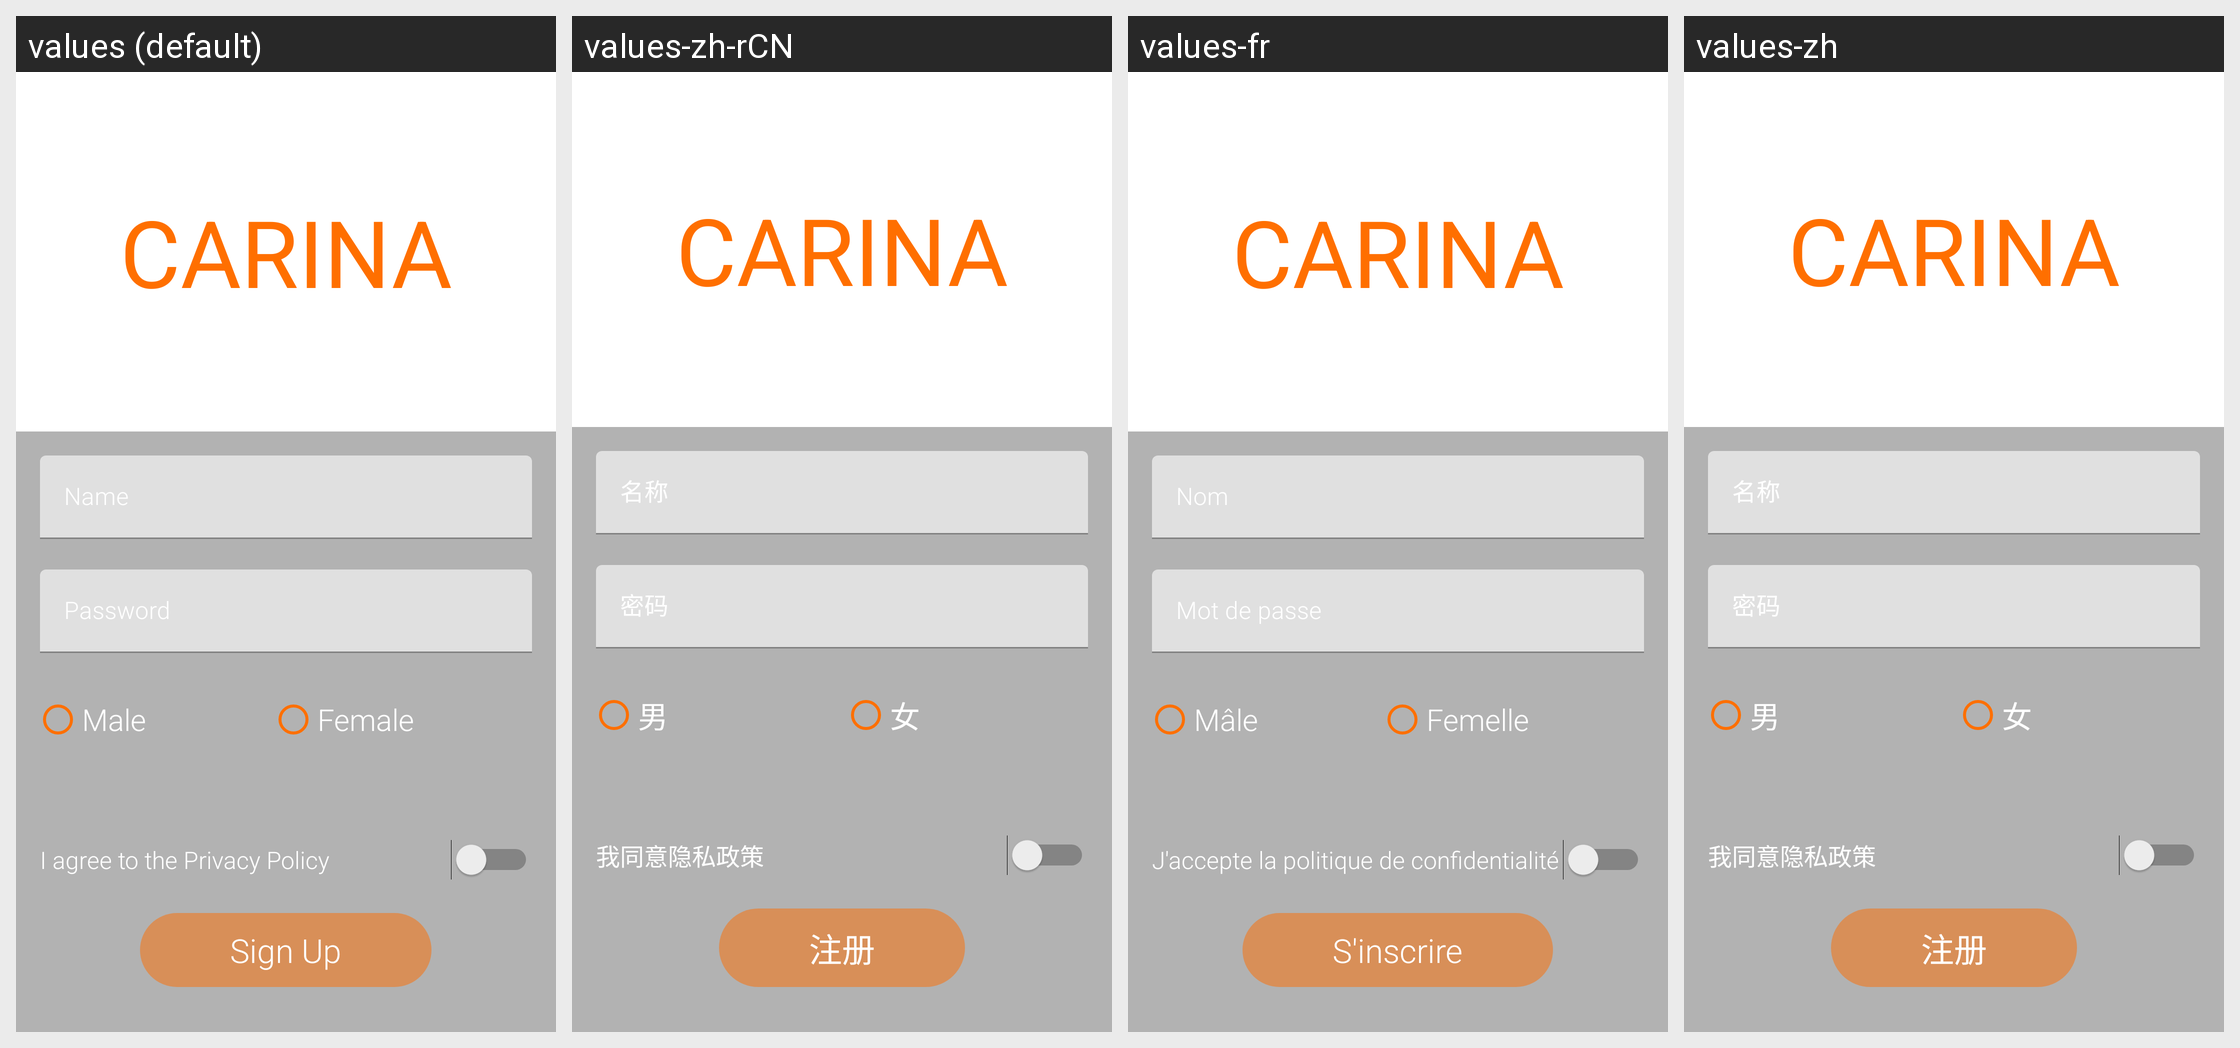

Translations of the strings shown on this Android screen, per locale in the grid:
Android screen res/layout/activity_login_form.xml rendered under 4 locales, left to right: values (default), values-zh-rCN, values-fr, values-zh. Device: Nexus 5 (rendered at 1080×1920; each locale shown at half size, 540×960, under a caption strip naming it); theme AppTheme.
Strings drawn on this screen, with the default value and each locale's value (text and hints the layout hard-codes appear in the picture but are not listed):

carina
  values: CARINA
  values-zh-rCN: CARINA  [not translated; the default value is used]
  values-fr: CARINA  [not translated; the default value is used]
  values-zh: CARINA  [not translated; the default value is used]

name_text
  values: Name
  values-zh-rCN: 名称
  values-fr: Nom
  values-zh: 名称

password_text
  values: Password
  values-zh-rCN: 密码
  values-fr: Mot de passe
  values-zh: 密码

male
  values: Male
  values-zh-rCN: 男
  values-fr: Mâle
  values-zh: 男

female
  values: Female
  values-zh-rCN: 女
  values-fr: Femelle
  values-zh: 女

checkbox_text
  values: I agree to the Privacy Policy
  values-zh-rCN: 我同意隐私政策
  values-fr: J'accepte la politique de confidentialité
  values-zh: 我同意隐私政策

sign_up_button
  values: Sign Up
  values-zh-rCN: 注册
  values-fr: S'inscrire
  values-zh: 注册
